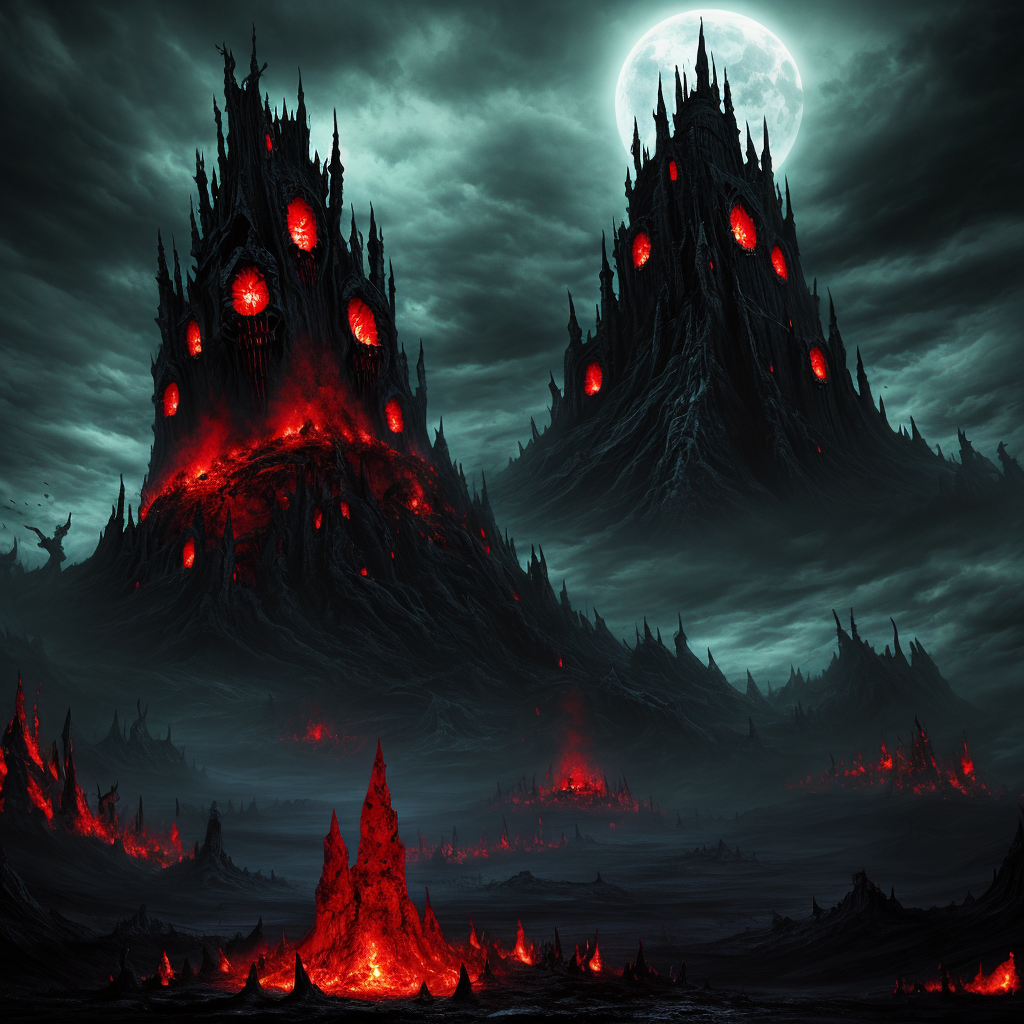
Generation parameters embedded in this image by AUTOMATIC1111 Stable Diffusion web UI or a fork of it (Forge, ...) (PNG 'parameters' text chunk):
hellish nightmare, land, background
Negative prompt: words, text, letters, realistic, photograph, logo, watermark, nudity
Steps: 90, Sampler: Euler a, CFG scale: 7.0, Seed: 2894711771, Size: 1024x1024, Model hash: 15012c538f, Model: realisticVisionV51_v51VAE, Eta: 0.0, Version: f0.0.17v1.8.0rc-latest-276-g29be1da7